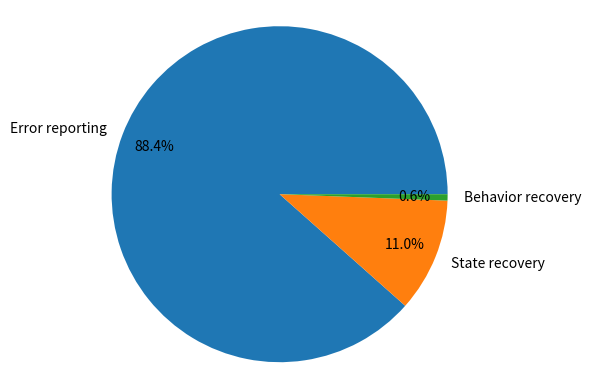

Python code for this plot:
import matplotlib.pyplot as plt
plt.rcParams.update({'font.size': 10
                     })

def exception_smell_topics_distribution():
    labels = 'Nested try', 'Generic Exception', 'Print statement', 'Exit code', "Ignored exception"
    sizes = [9410, 116085, 17726, 1093, 86258]

    fig1, ax1 = plt.subplots()
    ax1.pie(sizes, labels=labels, autopct='%1.1f%%',
            shadow=False, startangle=0, pctdistance=0.8)
    ax1.axis('equal')  # Equal aspect ratio ensures that pie is drawn as a circle.

    plt.show()


def exception_smell_python_in_a_day_distribution():
    labels = 'Nested try', 'Generic Exception', 'Print statement', 'Exit code', "Ignored exception"
    sizes = [6847, 77918, 15839, 560, 54688]

    fig1, ax1 = plt.subplots()
    ax1.pie(sizes, labels=labels, autopct='%1.1f%%',
            shadow=False, startangle=0, pctdistance=0.8)
    ax1.axis('equal')  # Equal aspect ratio ensures that pie is drawn as a circle.

    plt.show()


#exception_smell_python_in_a_day_distribution()

def robustness_topics_distribution():
    labels = 'Error reporting', 'State recovery', 'Behavior recovery'
    sizes = [476435, 59009, 3283]

    fig1, ax1 = plt.subplots()
    ax1.pie(sizes, labels=labels, autopct='%1.1f%%',
            shadow=False, startangle=0, pctdistance=0.8)
    ax1.axis('equal')  # Equal aspect ratio ensures that pie is drawn as a circle.

    plt.show()


def robustness_in_day_of_python_distribution():
    labels = 'Error reporting', 'State recovery', 'Behavior recovery'
    sizes = [307677, 37306, 1800]

    fig1, ax1 = plt.subplots()
    ax1.pie(sizes, labels=labels, autopct='%1.1f%%',
            shadow=False, startangle=0, pctdistance=0.8)
    ax1.axis('equal')  # Equal aspect ratio ensures that pie is drawn as a circle.

    plt.show()



#exception_smell_topics_distribution()
robustness_topics_distribution()
#exception_smell_python_in_a_day_distribution()
#robustness_in_day_of_python_distribution()